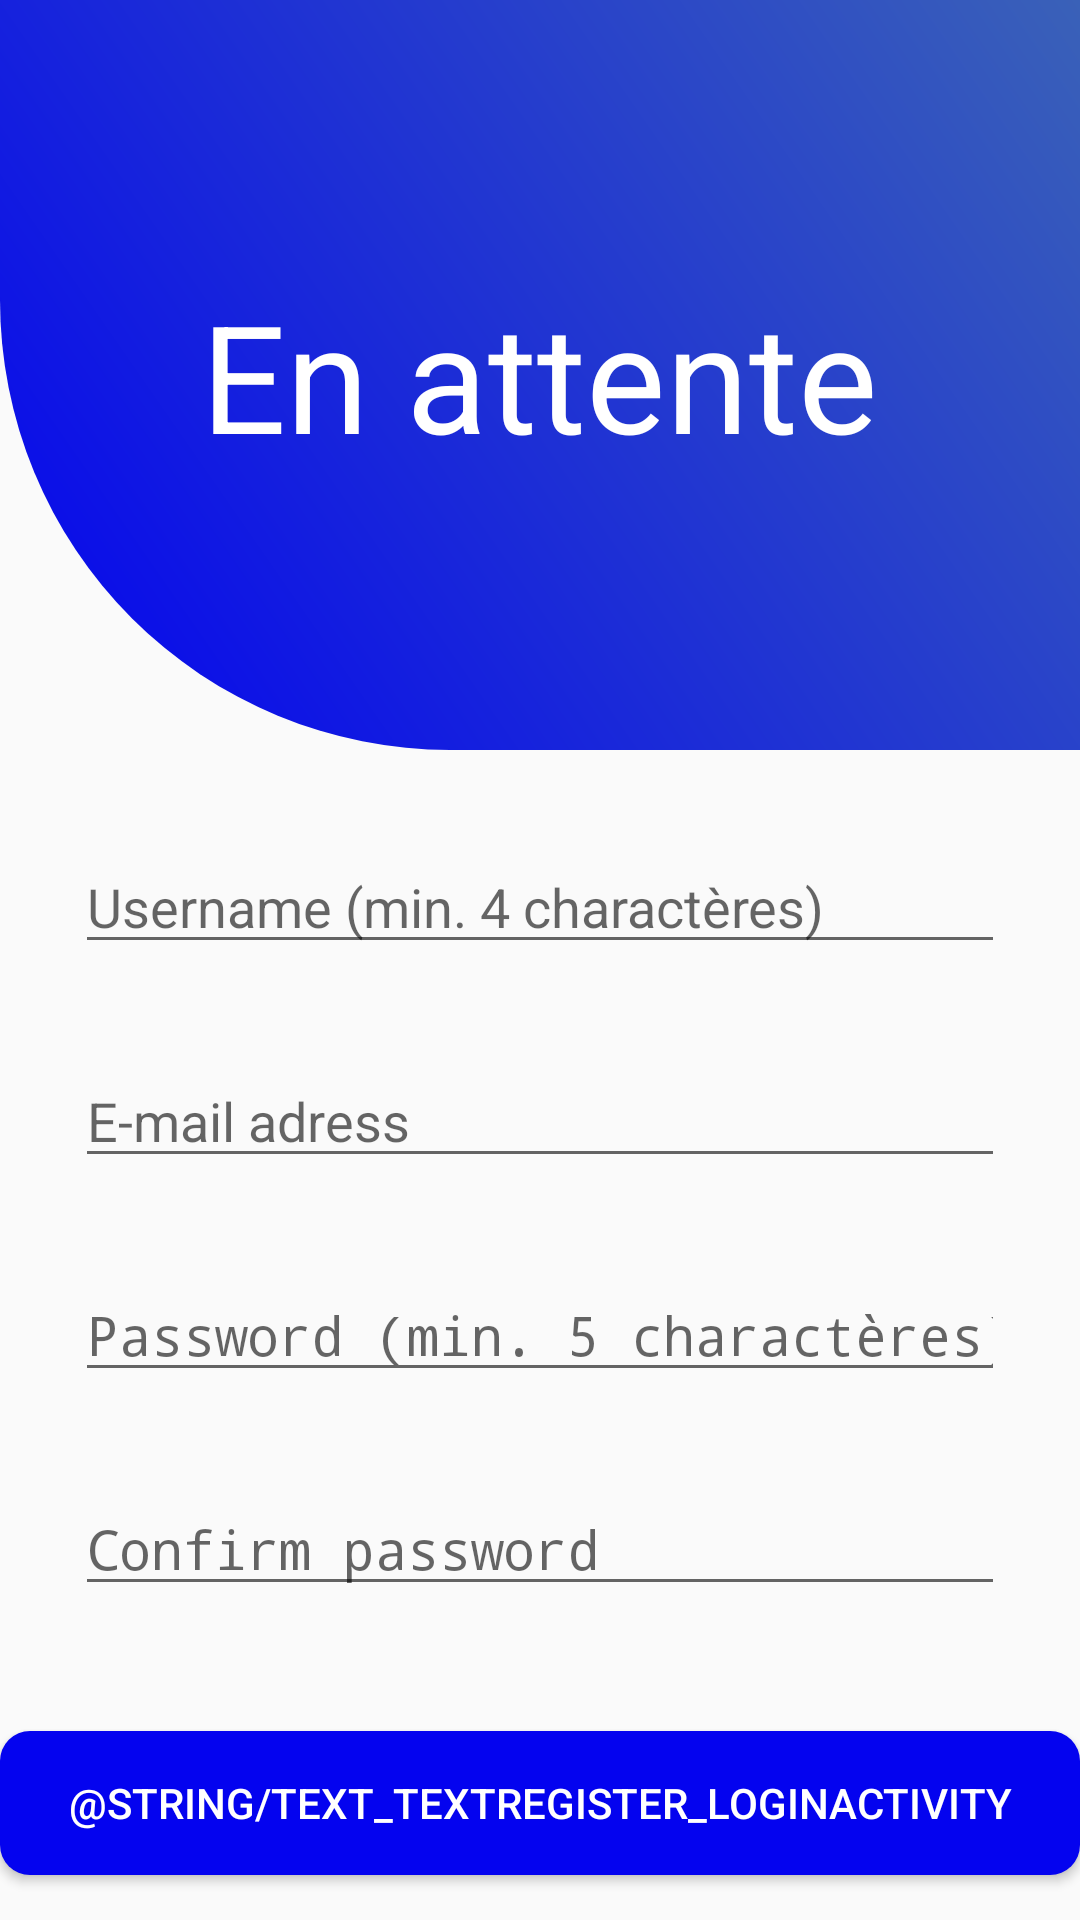

The Android layout XML behind this screen, and the referenced resources:
<!-- AndroidManifest.xml: activity theme AppTheme.NoTitle -->
<!-- res/layout/activity_register.xml -->
<?xml version="1.0" encoding="utf-8"?>
<LinearLayout xmlns:android="http://schemas.android.com/apk/res/android"
    xmlns:app="http://schemas.android.com/apk/res-auto"
    xmlns:tools="http://schemas.android.com/tools"
    android:layout_width="match_parent"
    android:layout_height="match_parent"
    tools:context=".LoginActivity"
    android:orientation="vertical"
    >
    <LinearLayout
        android:id="@+id/lAppThem_FrameLayout_RegisterActivity"
        android:layout_width="match_parent"
        android:layout_height="250dp"
        android:orientation="vertical"
        android:background="@drawable/style_appname_loginactivity">
        <TextView
            android:layout_width="wrap_content"
            android:layout_height="match_parent"
            android:text="En attente"
            android:textSize="50dp"
            android:textColor="#FFFFFF"
            android:layout_gravity="center"
            android:gravity="center"
            ></TextView>
    </LinearLayout>
    <EditText
        android:id="@+id/et_register_username"
        android:layout_width="match_parent"
        android:layout_height="wrap_content"
        android:hint="Username (min. 4 charactères)"
        android:inputType="text"
        android:layout_marginTop="@dimen/marginTop_et_RegisterActivity"
        android:layout_marginLeft="@dimen/marginLeftRight_etPW_etEmail_LoginActivity"
        android:layout_marginRight="@dimen/marginLeftRight_etPW_etEmail_LoginActivity"
        />
    <EditText
        android:id="@+id/et_register_emailAdress"
        android:layout_width="match_parent"
        android:layout_height="wrap_content"
        android:inputType="textWebEmailAddress"
        android:hint="E-mail adress"
        android:layout_marginTop="@dimen/marginTop_et_RegisterActivity"
        android:layout_marginLeft="@dimen/marginLeftRight_etPW_etEmail_LoginActivity"
        android:layout_marginRight="@dimen/marginLeftRight_etPW_etEmail_LoginActivity"/>
    <EditText
        android:id="@+id/et_register_password"
        android:layout_width="match_parent"
        android:layout_height="wrap_content"
        android:inputType="textPassword"
        android:hint="Password (min. 5 charactères)"
        android:layout_marginTop="@dimen/marginTop_et_RegisterActivity"
        android:layout_marginLeft="@dimen/marginLeftRight_etPW_etEmail_LoginActivity"
        android:layout_marginRight="@dimen/marginLeftRight_etPW_etEmail_LoginActivity"
        android:outlineSpotShadowColor="@color/couleurBienvenue"/>

    <EditText
        android:id="@+id/et_register_confirmPassword"
        android:layout_width="match_parent"
        android:layout_height="wrap_content"
        android:layout_marginLeft="@dimen/marginLeftRight_etPW_etEmail_LoginActivity"
        android:layout_marginTop="@dimen/marginTop_et_RegisterActivity"
        android:layout_marginRight="@dimen/marginLeftRight_etPW_etEmail_LoginActivity"
        android:hint="Confirm password"
        android:inputType="textPassword" />

    <FrameLayout
         android:layout_width="match_parent"
         android:layout_height="match_parent">
        <Button
            android:id="@+id/bLogin"
            android:layout_width="match_parent"
            android:layout_height="wrap_content"
            android:layout_gravity="bottom"
            android:layout_marginRight="@dimen/marginLeftRight_buttonLogin_LoginActivity"
            android:layout_marginLeft="@dimen/marginLeftRight_buttonLogin_LoginActivity"
            android:layout_marginBottom="@dimen/marginBottom_tvRegister_LoginActivity"
            android:text="@string/text_textRegister_LoginActivity"
            android:background="@drawable/style_buttonlogin_loginactivity"
            android:textColor="#FFFFFF"
            android:onClick="onClickRegisterButton"
            />
     </FrameLayout>
</LinearLayout>
<!-- resources referenced by this layout -->
<resources>
  <color name="couleurBienvenue">#0403EF</color>
  <dimen name="marginBottom_tvRegister_LoginActivity">15dp</dimen>
  <dimen name="marginLeftRight_etPW_etEmail_LoginActivity">25dp</dimen>
  <dimen name="marginTop_et_RegisterActivity">30dp</dimen>
  <!-- drawable style_appname_loginactivity (drawable) -->
  <?xml version="1.0" encoding="utf-8"?>
  <shape xmlns:android="http://schemas.android.com/apk/res/android"
      android:shape="rectangle">
      <corners android:bottomLeftRadius="@dimen/radius_background_AppName_LoginActivity"/>
      <gradient android:startColor="@color/couleurBienvenue"
          android:endColor="@color/couleurBandeauApp"
          android:angle="45"></gradient>
  </shape>
  <!-- drawable style_buttonlogin_loginactivity (drawable) -->
  <?xml version="1.0" encoding="utf-8"?>
  <selector xmlns:android="http://schemas.android.com/apk/res/android">
      <item android:state_pressed="true">
          <shape android:shape="rectangle">
              <corners android:radius="10dp"></corners>
              <solid android:color="@color/couleurListePrincipale_pressed"></solid>
          </shape>
      </item>
      <item android:state_focused="true">
          <shape android:shape="rectangle">
              <corners android:radius="10dp"></corners>
              <solid android:color="@color/couleurBienvenue"/>
          </shape>
      </item>
      <item >
          <shape android:shape="rectangle">
              <corners android:radius="10dp"></corners>
              <solid android:color="@color/couleurBienvenue"/>
          </shape>
      </item>
  </selector>
  <style name="AppTheme.NoTitle" parent="AppTheme">
          <item name="windowNoTitle">true</item>
          <item name="windowActionBar">false</item>
          <item name="actionBarTheme">@null</item>
      </style>
  <dimen name="radius_background_AppName_LoginActivity">150dp</dimen>
  <color name="couleurBandeauApp">#3A61B8</color>
  <color name="couleurListePrincipale_pressed">#1312D2</color>
  <style name="AppTheme" parent="Theme.AppCompat.Light.DarkActionBar">
          
          <item name="colorPrimary">@color/couleurBandeauApp </item>
          <item name="windowNoTitle">true</item>
          <item name="windowActionBar">false</item>
  
      </style>
</resources>
